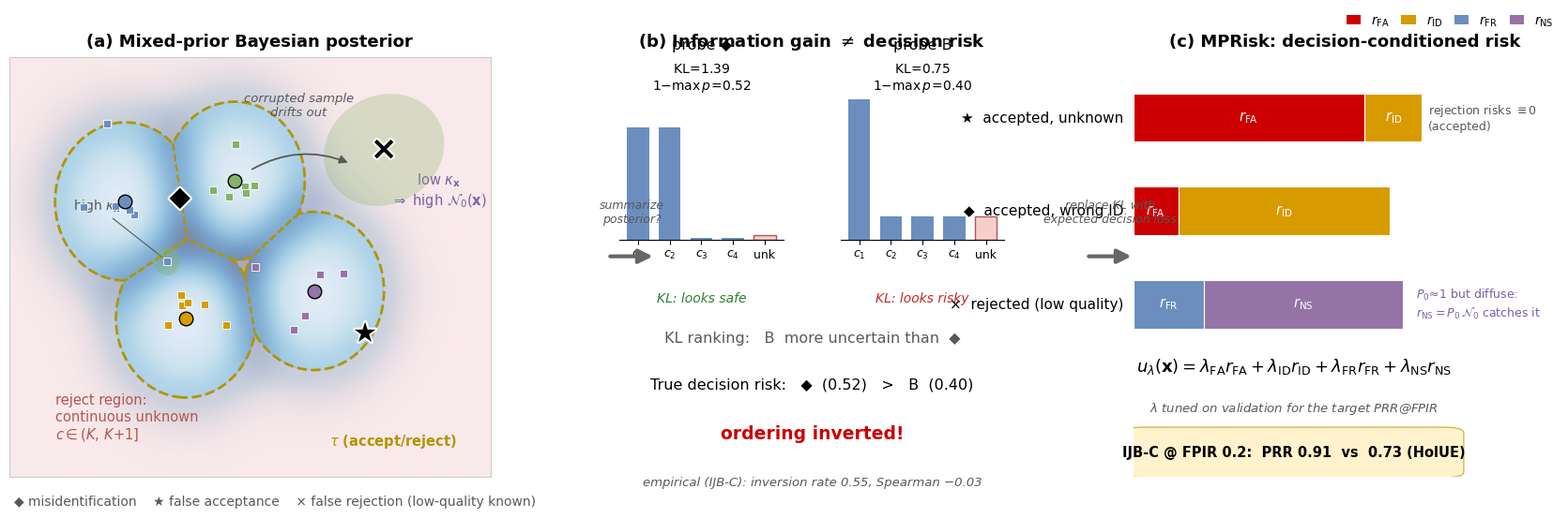
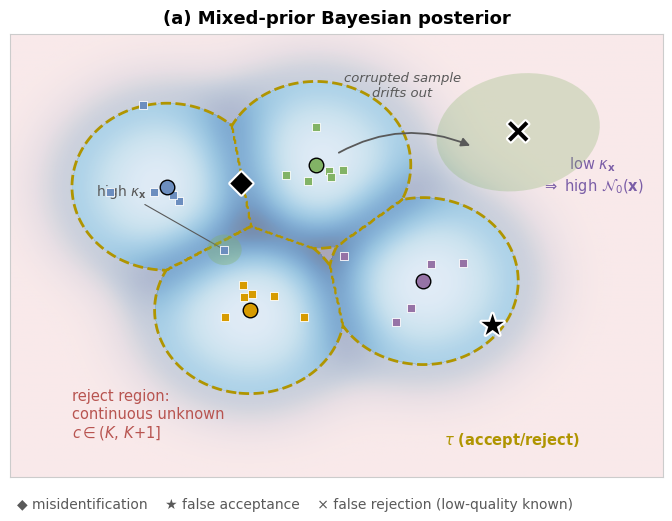
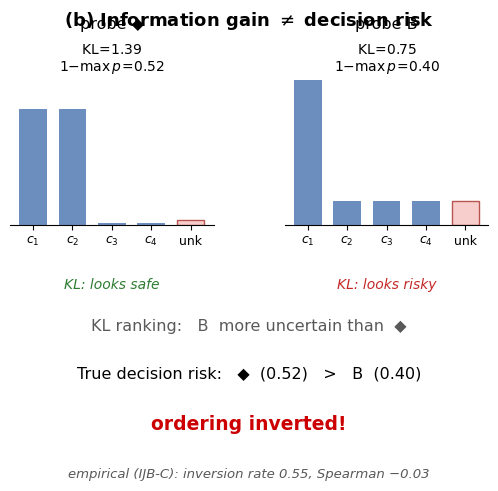
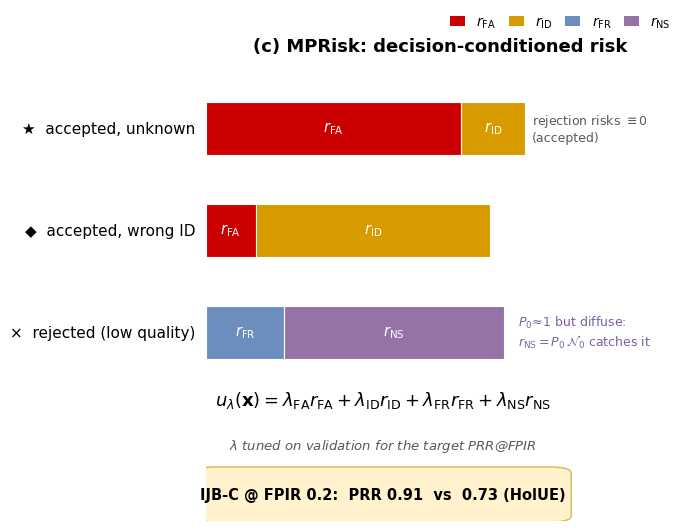

Python code for these plots, in order:
#!/usr/bin/env python3
"""
MPRisk teaser generator.

Outputs:
    mprisk_teaser.svg      -- full composed 3-panel teaser
    mprisk_panel_a.svg     -- panel (a) alone (for draw.io composition)
    mprisk_panel_b.svg     -- panel (b) alone
    mprisk_panel_c.svg     -- panel (c) alone

Only needs: numpy, matplotlib.
"""

import numpy as np
import matplotlib

matplotlib.use("Agg")
import matplotlib.pyplot as plt
import matplotlib.patheffects as pe
from matplotlib.patches import Ellipse, FancyArrowPatch, FancyBboxPatch, Patch

# ----------------------------------------------------------------------------
# Config
# ----------------------------------------------------------------------------
# True  -> text stays editable in draw.io / Inkscape (may reflow slightly)
# False -> text converted to paths (pixel-exact, not editable)
EDITABLE_TEXT = True
plt.rcParams["svg.fonttype"] = "none" if EDITABLE_TEXT else "path"
plt.rcParams["font.family"] = "DejaVu Sans"
plt.rcParams["mathtext.fontset"] = "dejavusans"

# palette (consistent with HolUE teasers)
CLASS_STROKE = ["#6C8EBF", "#82B366", "#D79B00", "#9673A6"]
UNKNOWN_PINK = "#F8CECC"
BOUNDARY_YEL = "#B09500"
GRAY = "#595959"
RISK_COLORS = {"FA": "#CC0000", "ID": "#D79B00", "FR": "#6C8EBF", "NS": "#9673A6"}

SYM_MISID = "\u25c6"  # black diamond  (misidentification)
SYM_FA = "\u2605"  # black star     (false acceptance)
SYM_FR = "\u00d7"  # times          (false rejection, corrupted known)
HALO = [pe.withStroke(linewidth=3, foreground="white")]


# ----------------------------------------------------------------------------
# Panel (a): embedding space, mixed prior, three error types
# ----------------------------------------------------------------------------
def panel_a(ax):
    centers = np.array([[3.2, 4.6], [5.0, 4.9], [4.2, 2.9], [6.3, 3.3]])
    s = 0.55  # class "spread" (plays the role of 1/sqrt(kappa_g))
    r_thr = 1.15  # accept/reject threshold distance

    xs = np.linspace(1.3, 9.2, 620)
    ys = np.linspace(0.6, 6.7, 480)
    X, Y = np.meshgrid(xs, ys)
    F = np.stack(
        [np.exp(-((X - cx) ** 2 + (Y - cy) ** 2) / (2 * s * s)) for cx, cy in centers]
    )
    Fu = np.full_like(X, np.exp(-(r_thr**2) / (2 * s * s)))
    stack = np.concatenate([F, Fu[None]], axis=0)
    P = stack / stack.sum(0)
    H = -(P * np.log(P + 1e-12)).sum(0)
    reject = stack.argmax(0) == 4

    # ambiguity shading (entropy of p(c|z))
    ax.imshow(
        H,
        extent=[xs[0], xs[-1], ys[0], ys[-1]],
        origin="lower",
        cmap="Blues",
        alpha=0.55,
        vmin=0,
        vmax=H.max(),
        aspect="auto",
        zorder=0,
    )

    # continuous-unknown (reject) region tinted pink
    pink = np.zeros(X.shape + (4,))
    pink[reject] = matplotlib.colors.to_rgba(UNKNOWN_PINK, alpha=0.40)
    ax.imshow(
        pink,
        extent=[xs[0], xs[-1], ys[0], ys[-1]],
        origin="lower",
        aspect="auto",
        zorder=1,
    )

    # accept/reject boundary (threshold tau)
    ax.contour(
        X,
        Y,
        F.max(0) - Fu,
        levels=[0.0],
        colors=BOUNDARY_YEL,
        linestyles="--",
        linewidths=2.0,
        zorder=3,
    )
    # class-class boundaries inside accept region
    known_lab = F.argmax(0).astype(float)
    known_lab[reject] = np.nan
    ax.contour(
        X,
        Y,
        known_lab,
        levels=[0.5, 1.5, 2.5],
        colors=BOUNDARY_YEL,
        linestyles="--",
        linewidths=1.6,
        zorder=3,
    )

    # samples + prototypes
    rng = np.random.default_rng(3)
    for k, (cx, cy) in enumerate(centers):
        pts = np.column_stack([cx, cy]) + 0.34 * rng.standard_normal((6, 2))
        ax.scatter(
            pts[:, 0],
            pts[:, 1],
            marker="s",
            s=34,
            color=CLASS_STROKE[k],
            edgecolor="white",
            linewidth=0.6,
            zorder=5,
        )
        ax.scatter(
            [cx],
            [cy],
            marker="o",
            s=110,
            color=CLASS_STROKE[k],
            edgecolor="black",
            linewidth=1.0,
            zorder=6,
        )
        if k == 0:  # one high-quality sample: tight vMF cloud
            gx, gy = pts[0]
            ax.add_patch(
                Ellipse(
                    (gx, gy),
                    0.42,
                    0.42,
                    facecolor="#82B366",
                    alpha=0.35,
                    edgecolor="none",
                    zorder=4,
                )
            )
            ax.annotate(
                r"high $\kappa_{\mathbf{x}}$",
                (gx, gy),
                xytext=(gx - 1.55, gy + 0.75),
                fontsize=10,
                color=GRAY,
                arrowprops=dict(arrowstyle="-", color=GRAY, lw=0.8),
            )

    # --- three error types -------------------------------------------------
    # misidentification: between two classes
    dpos = (centers[0] + centers[1]) / 2 + np.array([0.0, -0.10])
    ax.text(
        *dpos,
        SYM_MISID,
        fontsize=21,
        ha="center",
        va="center",
        color="black",
        path_effects=HALO,
        zorder=8,
    )
    # false acceptance: unknown probe just inside the accept boundary
    spos = centers[3] + 1.05 * np.array([0.80, -0.60])
    ax.text(
        *spos,
        SYM_FA,
        fontsize=21,
        ha="center",
        va="center",
        color="black",
        path_effects=HALO,
        zorder=8,
    )
    # false rejection: known sample drifted into the reject region
    xpos = np.array([7.45, 5.35])
    ax.add_patch(
        Ellipse(
            xpos,
            2.0,
            1.6,
            angle=15,
            facecolor="#82B366",
            alpha=0.28,
            edgecolor="none",
            zorder=4,
        )
    )
    ax.text(
        *xpos,
        SYM_FR,
        fontsize=25,
        fontweight="bold",
        ha="center",
        va="center",
        color="black",
        path_effects=HALO,
        zorder=8,
    )
    ax.add_patch(
        FancyArrowPatch(
            centers[1] + np.array([0.25, 0.15]),
            xpos - np.array([0.55, 0.20]),
            connectionstyle="arc3,rad=-0.25",
            arrowstyle="-|>",
            mutation_scale=13,
            color=GRAY,
            lw=1.3,
            zorder=7,
        )
    )
    ax.text(
        6.05,
        5.85,
        "corrupted sample\ndrifts out",
        fontsize=9.5,
        color=GRAY,
        ha="center",
        style="italic",
    )
    ax.text(
        8.35,
        4.55,
        r"low $\kappa_{\mathbf{x}}$"
        + "\n"
        + r"$\Rightarrow$ high $\mathcal{N}_0(\mathbf{x})$",
        fontsize=10.5,
        color="#7B5EA7",
        ha="center",
    )

    # region / threshold labels
    ax.text(
        2.05,
        1.15,
        "reject region:\ncontinuous unknown\n" + r"$c\in(K,\,K{+}1]$",
        fontsize=10.5,
        color="#B85450",
    )
    ax.text(
        6.55,
        1.05,
        r"$\tau$ (accept/reject)",
        fontsize=10.5,
        color=BOUNDARY_YEL,
        fontweight="bold",
    )

    # symbol key
    ax.text(
        0.01,
        -0.045,
        f"{SYM_MISID} misidentification    {SYM_FA} false acceptance"
        f"    {SYM_FR} false rejection (low-quality known)",
        transform=ax.transAxes,
        fontsize=10,
        color=GRAY,
        va="top",
    )

    ax.set_xlim(xs[0], xs[-1])
    ax.set_ylim(ys[0], ys[-1])
    ax.set_xticks([])
    ax.set_yticks([])
    for sp in ax.spines.values():
        sp.set_color("#CCCCCC")
    ax.set_title(
        "(a) Mixed-prior Bayesian posterior", fontsize=13, fontweight="bold", pad=8
    )


# ----------------------------------------------------------------------------
# Panel (b): KL divergence != decision risk (counterexample)
# ----------------------------------------------------------------------------
def build_panel_b(fig, spec):
    cont = fig.add_subplot(spec)
    cont.axis("off")
    cont.set_title(
        "(b) Information gain " + r"$\neq$" + " decision risk",
        fontsize=13,
        fontweight="bold",
        pad=8,
    )
    gs = spec.subgridspec(2, 2, height_ratios=[1.25, 1.0], hspace=0.55, wspace=0.35)
    axA = fig.add_subplot(gs[0, 0])
    axB = fig.add_subplot(gs[0, 1])
    axT = fig.add_subplot(gs[1, :])
    axT.axis("off")

    labels = [r"$c_1$", r"$c_2$", r"$c_3$", r"$c_4$", "unk"]
    pA = [0.48, 0.48, 0.01, 0.01, 0.02]  # split between two classes
    pB = [0.60, 0.10, 0.10, 0.10, 0.10]  # one dominant + diffuse tail

    for ax, p, sym, kl, risk, verdict, vcol in [
        (axA, pA, SYM_MISID, 1.39, 0.52, "KL: looks safe", "#2E7D32"),
        (axB, pB, "B", 0.75, 0.40, "KL: looks risky", "#C62828"),
    ]:
        bars = ax.bar(range(5), p, color="#6C8EBF", width=0.7)
        bars[-1].set_color(UNKNOWN_PINK)
        bars[-1].set_edgecolor("#B85450")
        ax.set_ylim(0, 0.78)
        ax.set_xticks(range(5))
        ax.set_xticklabels(labels, fontsize=9)
        ax.set_yticks([])
        for sp in ["top", "right", "left"]:
            ax.spines[sp].set_visible(False)
        ax.set_title(f"probe {sym}", fontsize=11.5)
        ax.text(
            0.5,
            0.97,
            rf"$\mathrm{{KL}}\!=\!{kl:.2f}$"
            + "\n"
            + rf"$1{{-}}\max\,p\!=\!{risk:.2f}$",
            transform=ax.transAxes,
            ha="center",
            va="top",
            fontsize=10,
        )
        ax.text(
            0.5,
            -0.34,
            verdict,
            transform=ax.transAxes,
            ha="center",
            fontsize=10,
            color=vcol,
            style="italic",
        )

    axT.text(
        0.5,
        0.92,
        "KL ranking:   B  more uncertain than  " + SYM_MISID,
        ha="center",
        fontsize=11.5,
        color=GRAY,
    )
    axT.text(
        0.5,
        0.60,
        "True decision risk:   " + SYM_MISID + "  (0.52)   >   B  (0.40)",
        ha="center",
        fontsize=11.5,
        color="black",
    )
    axT.text(
        0.5,
        0.26,
        "ordering inverted!",
        ha="center",
        fontsize=13.5,
        color="#CC0000",
        fontweight="bold",
    )
    axT.text(
        0.5,
        -0.06,
        "empirical (IJB-C): inversion rate 0.55, Spearman \u22120.03",
        ha="center",
        fontsize=9.5,
        color=GRAY,
        style="italic",
    )
    return [axA, axB, axT]


# ----------------------------------------------------------------------------
# Panel (c): MPRisk decision-conditioned decomposition
# ----------------------------------------------------------------------------
def panel_c(ax):
    rows = [
        (SYM_FR + "  rejected (low quality)", {"FR": 0.22, "NS": 0.62}),
        (SYM_MISID + "  accepted, wrong ID", {"FA": 0.14, "ID": 0.66}),
        (SYM_FA + "  accepted, unknown", {"FA": 0.72, "ID": 0.18}),
    ]
    order = ["FA", "ID", "FR", "NS"]
    for y, (label, risks) in enumerate(rows):
        left = 0.0
        for comp in order:
            v = risks.get(comp, 0.0)
            if v > 0:
                ax.barh(
                    y,
                    v,
                    left=left,
                    height=0.52,
                    color=RISK_COLORS[comp],
                    edgecolor="white",
                    lw=0.8,
                )
                if v > 0.10:
                    ax.text(
                        left + v / 2,
                        y,
                        rf"$r_{{\mathrm{{{comp}}}}}$",
                        ha="center",
                        va="center",
                        fontsize=10.5,
                        color="white",
                        fontweight="bold",
                    )
                left += v
        ax.text(-0.03, y, label, ha="right", va="center", fontsize=11)

    # decision-conditioning annotations
    ax.text(
        0.92,
        2.0,
        "rejection risks " + r"$\equiv 0$" + "\n(accepted)",
        fontsize=9,
        color=GRAY,
        va="center",
    )
    ax.text(
        0.88,
        0.0,
        r"$P_0\!\approx\!1$ but diffuse:"
        + "\n"
        + r"$r_{\mathrm{NS}}=P_0\,\mathcal{N}_0$ catches it",
        fontsize=9,
        color="#7B5EA7",
        va="center",
    )

    ax.set_xlim(0, 1.32)
    ax.set_ylim(-1.85, 2.65)
    ax.axis("off")

    # legend
    handles = [
        Patch(facecolor=RISK_COLORS[c], label=rf"$r_{{\mathrm{{{c}}}}}$") for c in order
    ]
    ax.legend(
        handles=handles,
        loc="upper right",
        ncol=4,
        frameon=False,
        fontsize=10,
        handlelength=1.1,
        columnspacing=0.9,
        bbox_to_anchor=(1.02, 1.13),
    )

    # score formula
    ax.text(
        0.5,
        -0.72,
        r"$u_{\lambda}(\mathbf{x})=\lambda_{\mathrm{FA}}r_{\mathrm{FA}}"
        r"+\lambda_{\mathrm{ID}}r_{\mathrm{ID}}"
        r"+\lambda_{\mathrm{FR}}r_{\mathrm{FR}}"
        r"+\lambda_{\mathrm{NS}}r_{\mathrm{NS}}$",
        ha="center",
        fontsize=13,
        transform=ax.transData,
    )
    ax.text(
        0.5,
        -1.15,
        r"$\lambda$ tuned on validation for the target PRR@FPIR",
        ha="center",
        fontsize=9.5,
        color=GRAY,
        style="italic",
    )

    # result badge
    ax.add_patch(
        FancyBboxPatch(
            (0.03, -1.80),
            0.94,
            0.42,
            boxstyle="round,pad=0.06",
            facecolor="#FFF2CC",
            edgecolor="#D6B656",
        )
    )
    ax.text(
        0.5,
        -1.59,
        "IJB-C @ FPIR 0.2:  PRR 0.91  vs  0.73 (HolUE)",
        ha="center",
        va="center",
        fontsize=10.5,
        fontweight="bold",
    )

    ax.set_title(
        "(c) MPRisk: decision-conditioned risk", fontsize=13, fontweight="bold", pad=8
    )


# ----------------------------------------------------------------------------
# Compose full teaser
# ----------------------------------------------------------------------------
def make_full_teaser(fname="mprisk_teaser.svg"):
    fig = plt.figure(figsize=(17.0, 5.6))
    gs = fig.add_gridspec(
        1,
        3,
        width_ratios=[1.25, 1.0, 1.1],
        left=0.02,
        right=0.99,
        top=0.90,
        bottom=0.10,
        wspace=0.30,
    )
    axa = fig.add_subplot(gs[0])
    panel_a(axa)
    build_panel_b(fig, gs[1])
    axc = fig.add_subplot(gs[2])
    panel_c(axc)

    # story arrows between panels (figure coordinates)
    for x0, x1, label in [
        (0.395, 0.425, "summarize\nposterior?"),
        (0.695, 0.725, "replace KL with\nexpected decision loss"),
    ]:
        fig.add_artist(
            FancyArrowPatch(
                (x0, 0.52),
                (x1, 0.52),
                transform=fig.transFigure,
                arrowstyle="-|>",
                mutation_scale=22,
                color="#666666",
                lw=3,
            )
        )
        fig.text(
            (x0 + x1) / 2,
            0.585,
            label,
            ha="center",
            fontsize=9,
            color=GRAY,
            style="italic",
        )

    fig.savefig(fname)
    plt.close(fig)
    print(f"wrote {fname}")


def make_individual_panels():
    fig = plt.figure(figsize=(6.8, 5.4))
    panel_a(fig.add_axes([0.02, 0.08, 0.96, 0.82]))
    fig.savefig("mprisk_panel_a.svg")
    plt.close(fig)

    fig = plt.figure(figsize=(5.2, 5.4))
    build_panel_b(
        fig, fig.add_gridspec(1, 1, left=0.05, right=0.97, top=0.88, bottom=0.08)[0]
    )
    fig.savefig("mprisk_panel_b.svg")
    plt.close(fig)

    fig = plt.figure(figsize=(6.0, 5.4))
    panel_c(fig.add_axes([0.20, 0.05, 0.78, 0.85]))
    fig.savefig("mprisk_panel_c.svg")
    plt.close(fig)
    print("wrote mprisk_panel_a.svg, mprisk_panel_b.svg, mprisk_panel_c.svg")


if __name__ == "__main__":
    make_full_teaser()
    make_individual_panels()
